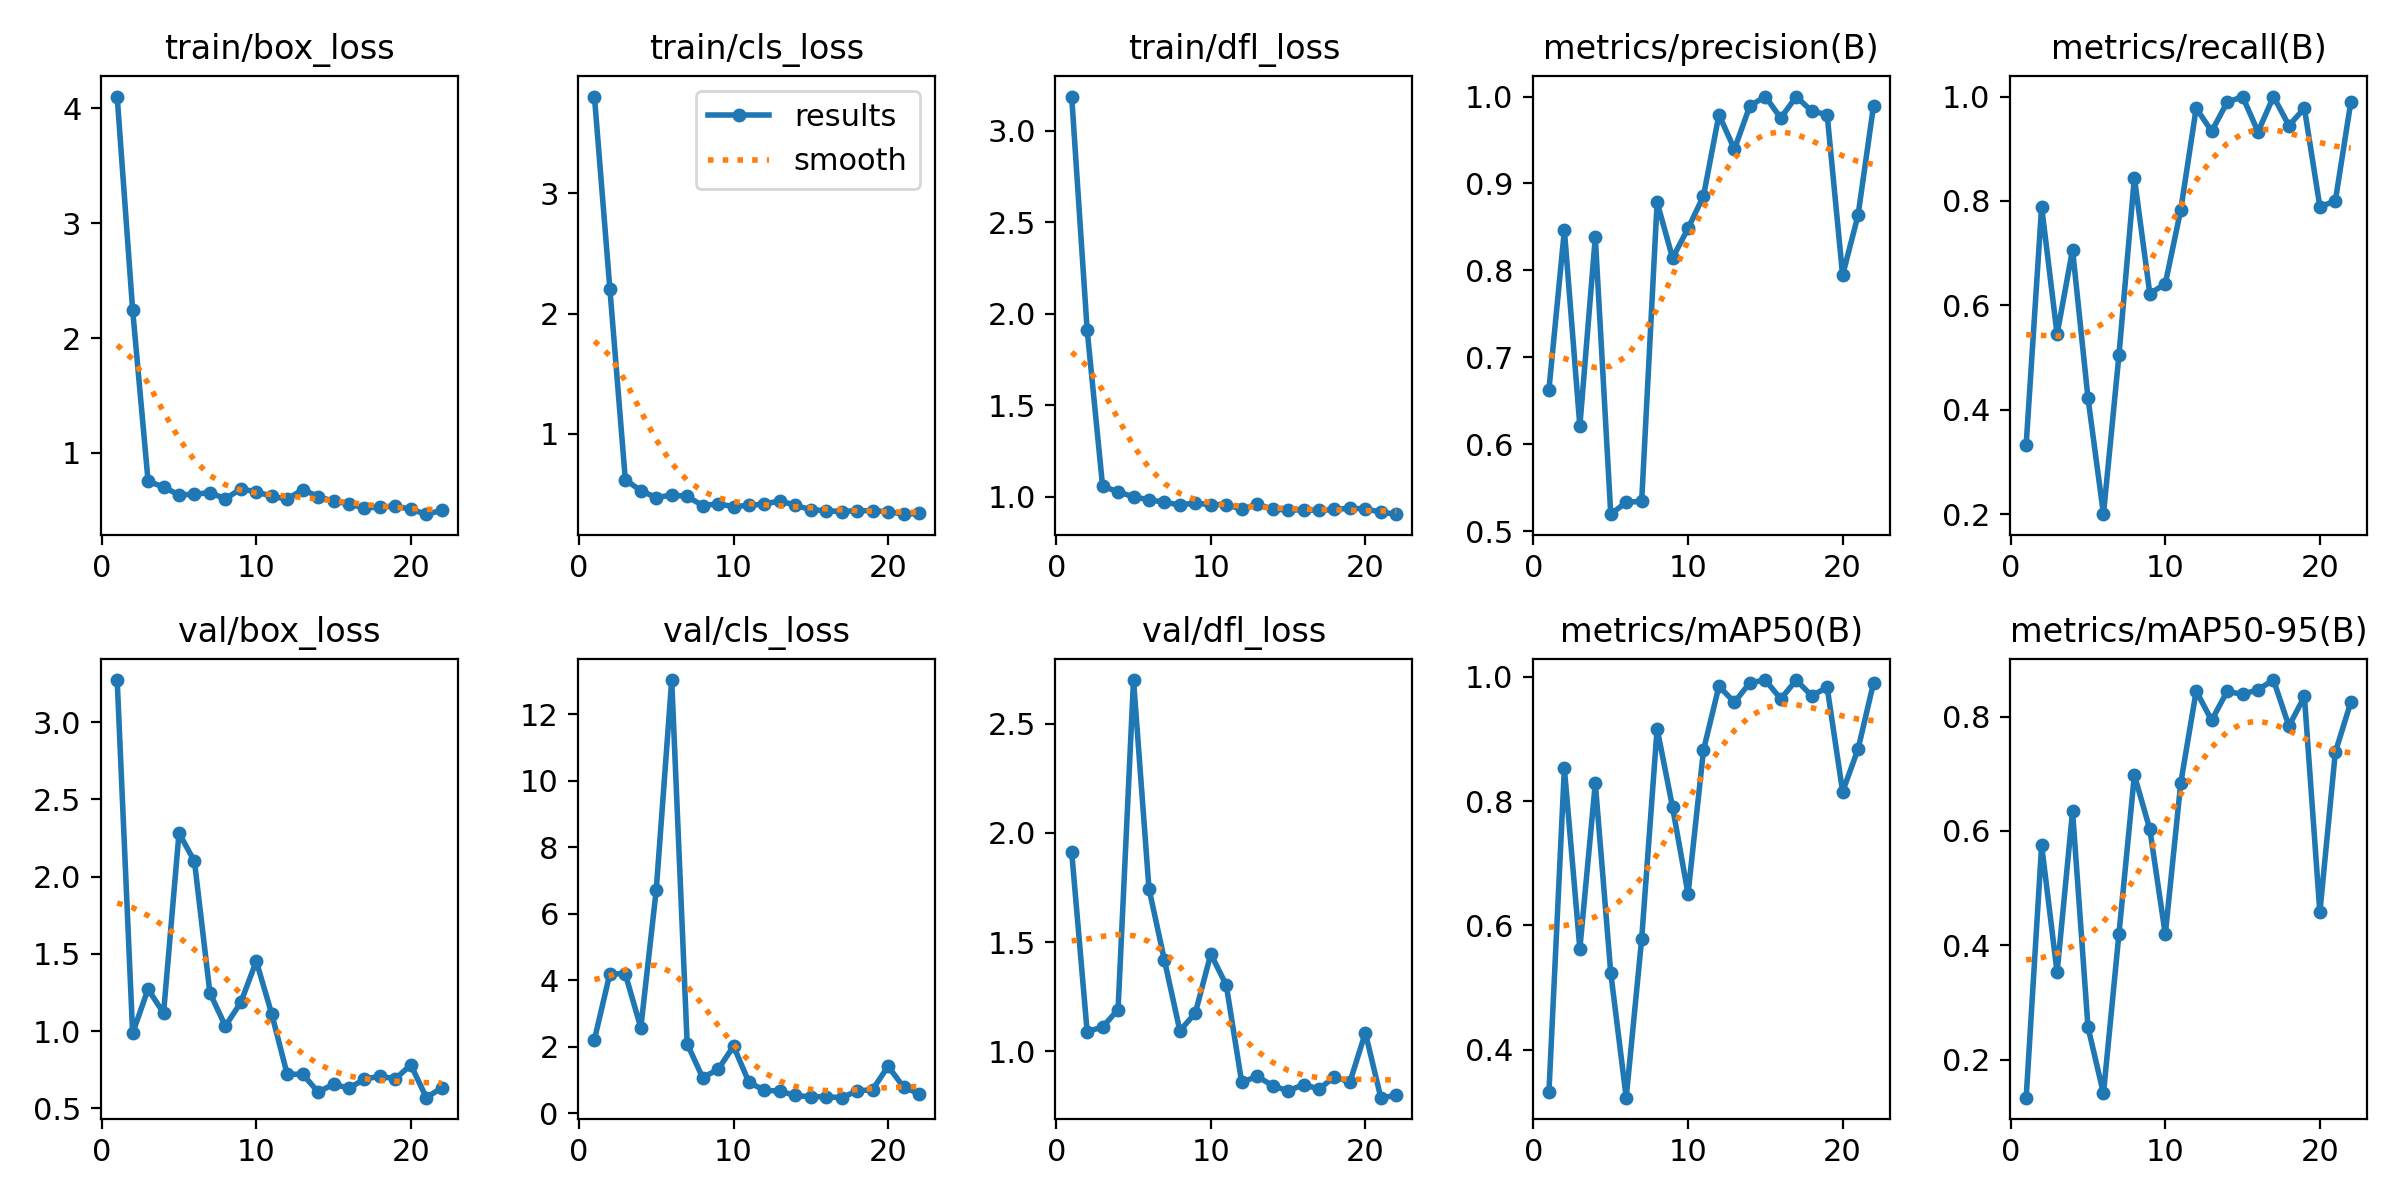

Data behind this chart, as committed beside it:
epoch, time, train/box_loss, train/cls_loss, train/dfl_loss, metrics/precision(B), metrics/recall(B), metrics/mAP50(B), metrics/mAP50-95(B), val/box_loss, val/cls_loss, val/dfl_loss, lr/pg0, lr/pg1, lr/pg2
1, 2.775, 4.104, 3.804, 3.185, 0.6627, 0.3333, 0.3317, 0.1332, 3.273, 2.217, 1.913, 0.0001143, 0.0001143, 0.0001143
2, 5.612, 2.246, 2.204, 1.913, 0.8463, 0.7889, 0.8527, 0.5749, 0.9855, 4.201, 1.091, 0.0002405, 0.0002405, 0.0002405
3, 8.35, 0.754, 0.6181, 1.059, 0.6207, 0.5444, 0.5624, 0.3525, 1.272, 4.186, 1.111, 0.0003642, 0.0003642, 0.0003642
4, 11.17, 0.7027, 0.5279, 1.028, 0.838, 0.7067, 0.8288, 0.6345, 1.115, 2.571, 1.191, 0.0004853, 0.0004853, 0.0004853
5, 14.49, 0.6349, 0.4698, 1, 0.5194, 0.4222, 0.5239, 0.2565, 2.282, 6.718, 2.699, 0.0006039, 0.0006039, 0.0006039
6, 17.24, 0.6391, 0.4919, 0.9844, 0.5331, 0.2, 0.3229, 0.1407, 2.099, 13.02, 1.745, 0.0007199, 0.0007199, 0.0007199
7, 19.84, 0.6552, 0.4798, 0.971, 0.5342, 0.504, 0.5783, 0.4195, 1.247, 2.094, 1.418, 0.0008334, 0.0008334, 0.0008334
8, 22.32, 0.5997, 0.404, 0.9563, 0.8783, 0.8444, 0.9168, 0.6977, 1.032, 1.076, 1.094, 0.0009443, 0.0009443, 0.0009443
9, 25.64, 0.6876, 0.4182, 0.9667, 0.8142, 0.6222, 0.7902, 0.603, 1.186, 1.32, 1.175, 0.001053, 0.001053, 0.001053
10, 28.35, 0.6607, 0.3949, 0.957, 0.8482, 0.6414, 0.6508, 0.419, 1.453, 2.022, 1.445, 0.001158, 0.001158, 0.001158
11, 31.71, 0.6228, 0.406, 0.9585, 0.8856, 0.7827, 0.8823, 0.6841, 1.11, 0.9314, 1.304, 0.001262, 0.001262, 0.001262
12, 34.25, 0.5975, 0.4163, 0.9324, 0.9792, 0.9778, 0.9852, 0.8451, 0.7194, 0.695, 0.8578, 0.001273, 0.001273, 0.001273
13, 37, 0.6806, 0.4433, 0.9598, 0.9394, 0.9333, 0.9592, 0.7937, 0.7212, 0.6683, 0.8856, 0.001259, 0.001259, 0.001259
14, 39.44, 0.6202, 0.4054, 0.9336, 0.9892, 0.9889, 0.9907, 0.8444, 0.6055, 0.5393, 0.8429, 0.001245, 0.001245, 0.001245
15, 42.06, 0.5787, 0.3693, 0.9285, 1, 1, 0.995, 0.8392, 0.655, 0.4996, 0.8188, 0.001231, 0.001231, 0.001231
16, 44.34, 0.5568, 0.3612, 0.9293, 0.9752, 0.9324, 0.9646, 0.8475, 0.6302, 0.5023, 0.8478, 0.001217, 0.001217, 0.001217
17, 47.49, 0.5201, 0.3542, 0.9265, 1, 1, 0.995, 0.8642, 0.6885, 0.4724, 0.8276, 0.001203, 0.001203, 0.001203
18, 49.79, 0.5285, 0.3617, 0.9315, 0.9832, 0.9444, 0.9696, 0.7836, 0.7073, 0.6753, 0.8829, 0.001189, 0.001189, 0.001189
19, 52.12, 0.5384, 0.3609, 0.9382, 0.9792, 0.9778, 0.9834, 0.8355, 0.6907, 0.714, 0.859, 0.001174, 0.001174, 0.001174
20, 54.12, 0.5079, 0.3535, 0.9349, 0.7944, 0.7889, 0.8153, 0.4577, 0.7812, 1.419, 1.085, 0.00116, 0.00116, 0.00116
21, 56.94, 0.4666, 0.3322, 0.9167, 0.8636, 0.8, 0.884, 0.7376, 0.5685, 0.7886, 0.7878, 0.001146, 0.001146, 0.001146
22, 59.21, 0.499, 0.3383, 0.9059, 0.9892, 0.9889, 0.9903, 0.8253, 0.6324, 0.5932, 0.798, 0.001132, 0.001132, 0.001132
